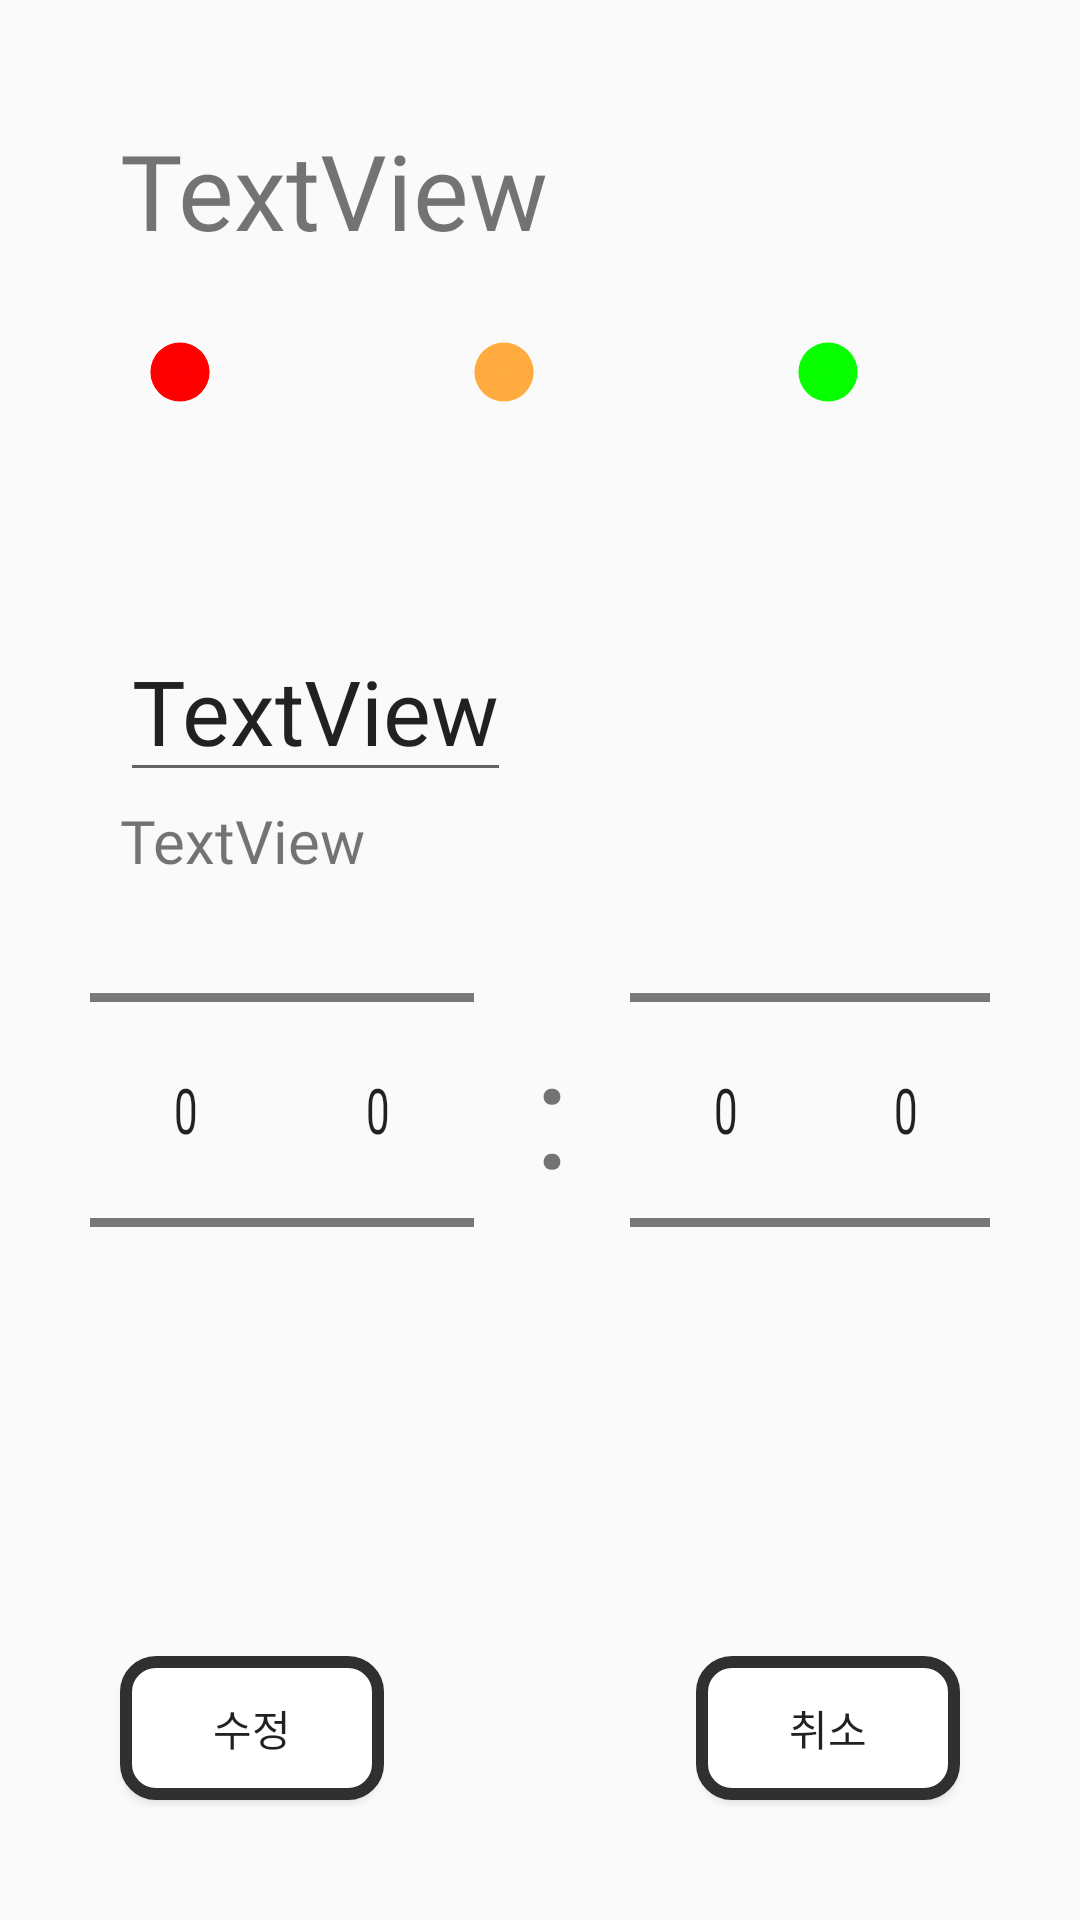

Produce the Android XML layout that renders to this screen, including the resource entries it uses.
<!-- AndroidManifest.xml: application theme AppTheme -->
<!-- res/layout/activity_update_date.xml -->
<?xml version="1.0" encoding="utf-8"?>
<androidx.constraintlayout.widget.ConstraintLayout
    xmlns:android="http://schemas.android.com/apk/res/android"
    xmlns:app="http://schemas.android.com/apk/res-auto"
    xmlns:tools="http://schemas.android.com/tools"
    android:layout_width="match_parent"
    android:layout_height="match_parent"
    tools:context=".update_date">

    <TextView
        android:id="@+id/et1"
        android:layout_width="wrap_content"
        android:layout_height="wrap_content"
        android:layout_marginStart="40dp"
        android:layout_marginLeft="40dp"
        android:layout_marginTop="40dp"
        android:text="TextView"
        android:textSize="35sp"
        android:fontFamily="@font/white"
        app:layout_constraintStart_toStartOf="parent"
        app:layout_constraintTop_toTopOf="parent"/>

    <LinearLayout
        android:layout_width="match_parent"
        android:layout_height="300dp"
        android:layout_marginStart="30dp"
        android:layout_marginLeft="30dp"
        android:layout_marginEnd="30dp"
        android:layout_marginRight="30dp"
        android:layout_marginBottom="120dp"
        android:gravity="center"
        android:orientation="horizontal"
        app:layout_constraintBottom_toBottomOf="parent"
        app:layout_constraintEnd_toEndOf="parent"
        app:layout_constraintStart_toStartOf="parent">

        <NumberPicker
            android:id="@+id/pick1"
            android:layout_width="wrap_content"
            android:layout_height="wrap_content"
            android:scaleY="1.5" />

        <NumberPicker
            android:id="@+id/pick2"
            android:layout_width="wrap_content"
            android:layout_height="wrap_content"
            android:scaleY="1.5" />

        <TextView
            android:layout_width="wrap_content"
            android:layout_height="wrap_content"
            android:layout_marginLeft="20dp"
            android:layout_marginRight="20dp"
            android:text=":"
            android:textSize="50sp" />

        <NumberPicker
            android:id="@+id/pick3"
            android:layout_width="wrap_content"
            android:layout_height="wrap_content"
            android:scaleY="1.5" />

        <NumberPicker
            android:id="@+id/pick4"
            android:layout_width="wrap_content"
            android:layout_height="wrap_content"
            android:scaleY="1.5" />
    </LinearLayout>

    <TextView
        android:id="@+id/textView3"
        android:layout_width="wrap_content"
        android:layout_height="wrap_content"
        android:layout_marginStart="40dp"
        android:layout_marginLeft="40dp"
        android:layout_marginTop="180dp"
        android:fontFamily="@font/white"
        android:text="TextView"
        android:textSize="20sp"
        app:layout_constraintStart_toStartOf="parent"
        app:layout_constraintTop_toBottomOf="@+id/et1" />

    <EditText
        android:id="@+id/et2"
        android:layout_width="wrap_content"
        android:layout_height="wrap_content"
        android:layout_marginStart="40dp"
        android:layout_marginLeft="40dp"
        android:layout_marginTop="120dp"
        android:fontFamily="@font/white"
        android:text="TextView"
        android:textSize="30sp"
        app:layout_constraintStart_toStartOf="parent"
        app:layout_constraintTop_toBottomOf="@+id/et1" />

    <Button
        android:background="@drawable/custom_green"
        android:id="@+id/button1"
        android:layout_width="wrap_content"
        android:layout_height="wrap_content"
        android:layout_marginTop="100dp"
        android:layout_marginEnd="40dp"
        android:layout_marginRight="40dp"
        app:layout_constraintEnd_toEndOf="parent"
        app:layout_constraintTop_toTopOf="parent" />

    <Button
        android:background="@drawable/custom_yellow"
        android:id="@+id/button2"
        android:layout_width="wrap_content"
        android:layout_height="wrap_content"
        android:layout_marginTop="100dp"
        android:layout_marginEnd="20dp"
        android:layout_marginRight="20dp"
        app:layout_constraintEnd_toStartOf="@+id/button1"
        app:layout_constraintTop_toTopOf="parent" />

    <Button
        android:background="@drawable/custom_red"
        android:id="@+id/button3"
        android:layout_width="wrap_content"
        android:layout_height="wrap_content"
        android:layout_marginTop="100dp"
        android:layout_marginEnd="20dp"
        android:layout_marginRight="20dp"
        app:layout_constraintEnd_toStartOf="@+id/button2"
        app:layout_constraintTop_toTopOf="parent" />

    <Button
        android:background="@drawable/custom_btn"
        android:id="@+id/button4"
        android:layout_width="wrap_content"
        android:layout_height="wrap_content"
        android:layout_marginStart="40dp"
        android:layout_marginLeft="40dp"
        android:layout_marginBottom="40dp"
        android:text="수정"
        app:layout_constraintBottom_toBottomOf="parent"
        app:layout_constraintStart_toStartOf="parent" />

    <Button
        android:background="@drawable/custom_btn"
        android:id="@+id/button5"
        android:layout_width="wrap_content"
        android:layout_height="wrap_content"
        android:layout_marginEnd="40dp"
        android:layout_marginRight="40dp"
        android:layout_marginBottom="40dp"
        android:text="취소"
        app:layout_constraintBottom_toBottomOf="parent"
        app:layout_constraintEnd_toEndOf="parent" />

</androidx.constraintlayout.widget.ConstraintLayout>
<!-- resources referenced by this layout -->
<resources>
  <!-- drawable custom_btn (drawable) -->
  <?xml version="1.0" encoding="utf-8"?>
  <shape xmlns:android="http://schemas.android.com/apk/res/android"
      android:shape="rectangle">
  
      <solid android:color="#FFFFFF" /> //배경색
  
      <stroke
          android:width="4dp"
          android:color="#303030" /> //선색
      <corners
          android:topLeftRadius="10dp"
          android:topRightRadius="10dp"
          android:bottomLeftRadius="10dp"
          android:bottomRightRadius="10dp"  /> // 선 휘는각도
  
      />
  
      
  
  </shape>
  <!-- drawable custom_green (drawable) -->
  <?xml version="1.0" encoding="utf-8"?>
  <shape xmlns:android="http://schemas.android.com/apk/res/android"
      android:shape="ring"
      android:innerRadiusRatio="1000"
      android:useLevel="false">
  
      <solid android:color="#08FF00"/>
  
  </shape>
  <!-- drawable custom_red (drawable) -->
  <?xml version="1.0" encoding="utf-8"?>
  <shape xmlns:android="http://schemas.android.com/apk/res/android"
      android:shape="ring"
      android:innerRadiusRatio="1000"
      android:useLevel="false">
  
      <solid android:color="#FF0000"/>
  
  </shape>
  <!-- drawable custom_yellow (drawable) -->
  <?xml version="1.0" encoding="utf-8"?>
  <shape xmlns:android="http://schemas.android.com/apk/res/android"
      android:shape="ring"
      android:innerRadiusRatio="1000"
      android:useLevel="false">
  
      <solid android:color="#FFAB40"/>
  
  </shape>
  <style name="AppTheme" parent="Theme.AppCompat.Light.DarkActionBar">
          
          <item name="colorPrimary">@color/colorPrimary</item>
          <item name="colorPrimaryDark">@color/colorPrimaryDark</item>
          <item name="colorAccent">@color/colorAccent</item>
  
          <item name="windowActionBar">false</item>
          <item name="windowNoTitle">true</item>
      </style>
  <color name="colorPrimary">#6200EE</color>
  <color name="colorPrimaryDark">#000000</color>
  <color name="colorAccent">#03DAC5</color>
</resources>
